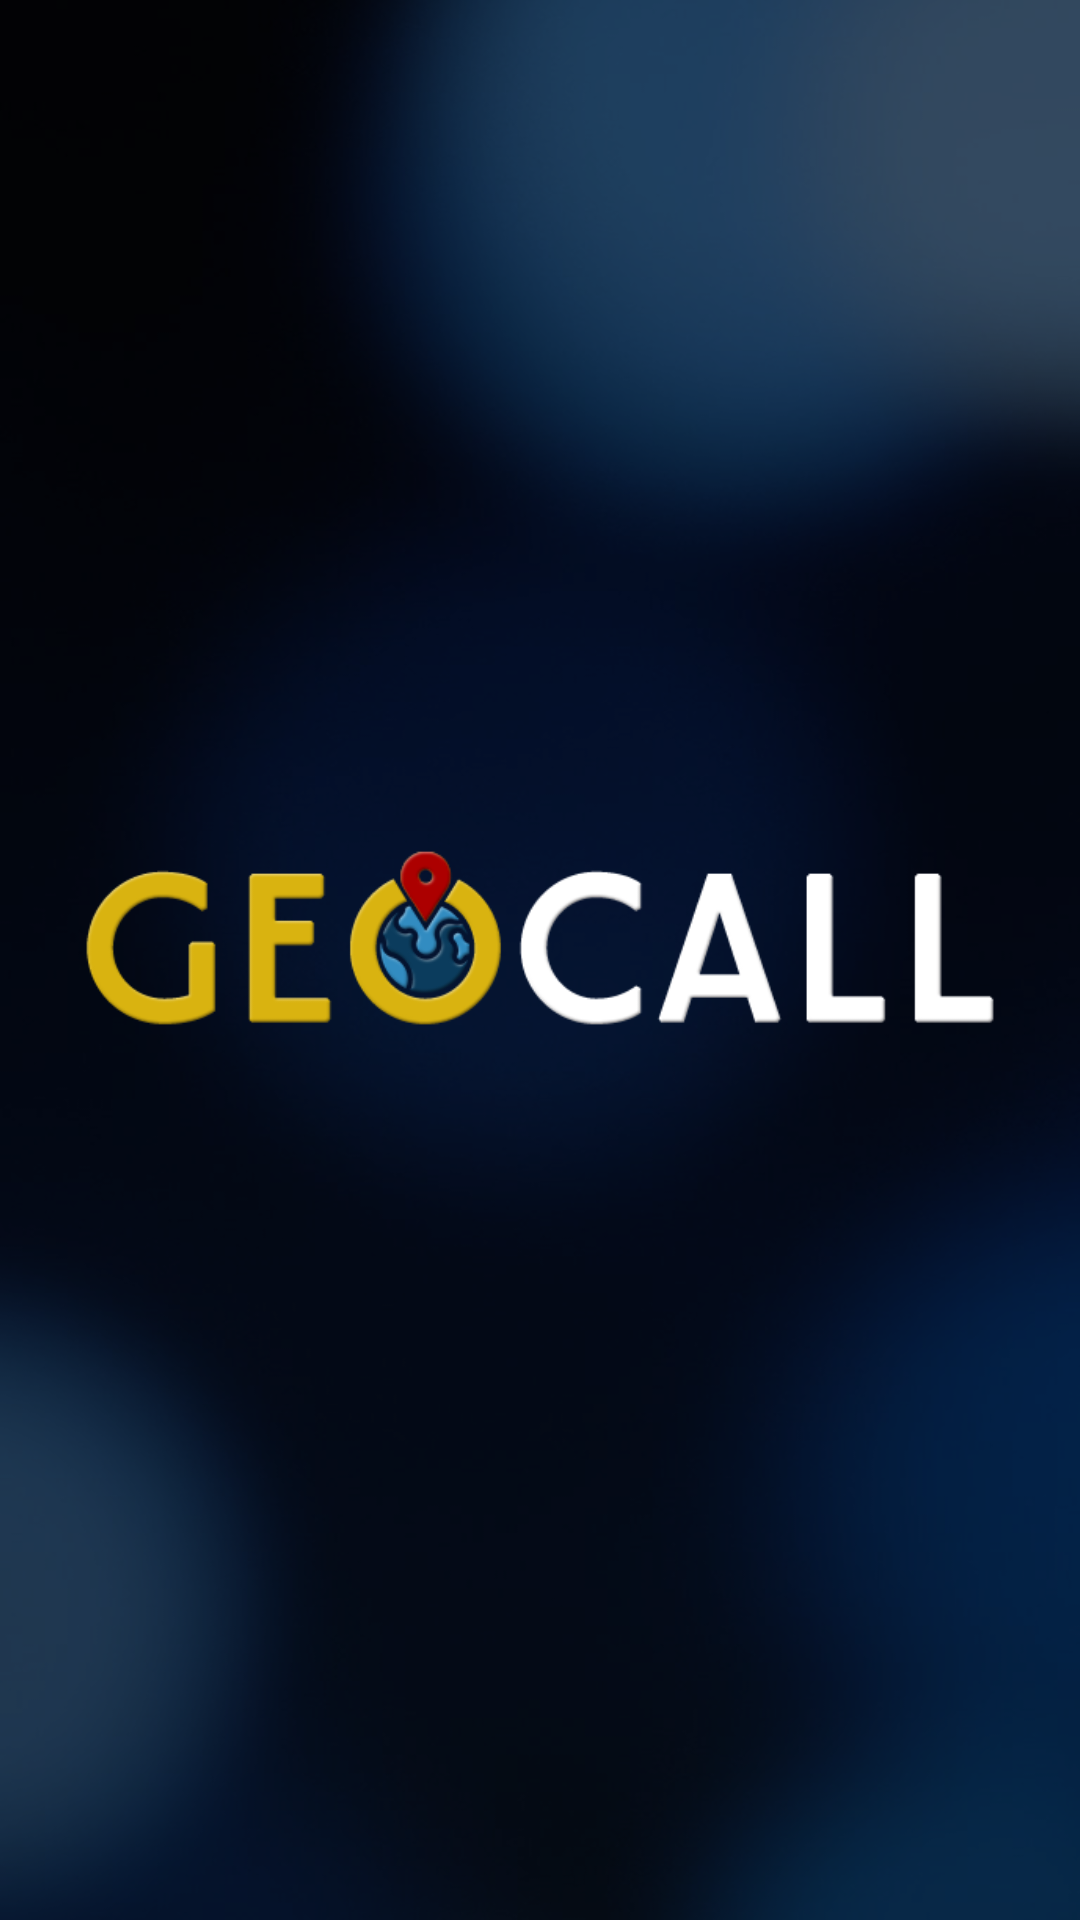

Reconstruct the res/layout file that produces this screen, plus the resources it refers to.
<!-- AndroidManifest.xml: application theme AppTheme -->
<!-- res/layout/activity_home_page.xml -->
<?xml version="1.0" encoding="utf-8"?>
<LinearLayout
    xmlns:android="http://schemas.android.com/apk/res/android"
    xmlns:app="http://schemas.android.com/apk/res-auto"
    xmlns:tools="http://schemas.android.com/tools"
    android:layout_width="match_parent"
    android:layout_height="wrap_content"
    android:background="@drawable/bg_1"
    android:gravity="center"
    tools:context=".MainActivity" >

    

        <ImageView
            android:id="@+id/imageView"
            android:layout_width="wrap_content"
            android:layout_height="150dp"
            android:layout_weight="0"
            android:layout_gravity="center"
            android:layout_marginHorizontal="20dp"
            android:contentDescription="TODO"
            app:srcCompat="@drawable/geocall_embossed" />

</LinearLayout>
<!-- resources referenced by this layout -->
<resources>
  <!-- drawable bg_1: png bitmap (drawable, 230541 bytes) -->
  <!-- drawable geocall_embossed: png bitmap (drawable, 31701 bytes) -->
  <style name="AppTheme" parent="Theme.AppCompat.Light.DarkActionBar">
          
          <item name="colorPrimary">@color/colorPrimary</item>
          <item name="colorPrimaryDark">@color/colorPrimaryDark</item>
          <item name="colorAccent">@color/colorAccent</item>
      </style>
  <color name="colorPrimary">#6200EE</color>
  <color name="colorPrimaryDark">#3700B3</color>
  <color name="colorAccent">#03DAC5</color>
</resources>
